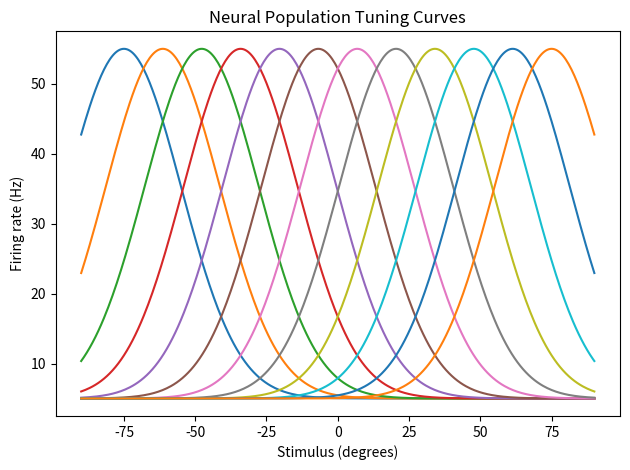
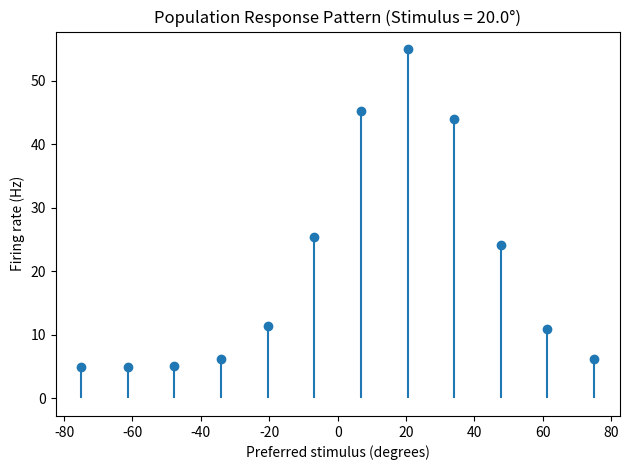

Reproduce these figures in Python, in order.
"""
Population Coding with Tuning Curves

To simulate a population of neurons with Gaussian tuning curves and
    visualise how the population represents a stimulus.

Source:
    Neuromatch Academy - Neural Coding / Population Coding
"""

import numpy as np
import matplotlib.pyplot as plt


def gaussian_tuning(stimulus, pref, sigma, r_max=50.0, baseline=5.0):
    """
    Gaussian tuning curve:
    response = baseline + r_max * exp(-(stim - pref)^2 / (2*sigma^2))
    stimulus, pref, sigma in same units (e.g., degrees).
    returns firing rate in Hz.
    """
    return baseline + r_max * np.exp(-((stimulus - pref) ** 2) / (2 * sigma ** 2))


def run():
    # 1) Define stimulus space (e.g., orientation in degrees)
    stim_space = np.linspace(-90, 90, 361)

    # 2) Create a population of neurons with different preferred stimuli
    n_neurons = 12
    prefs = np.linspace(-75, 75, n_neurons)   # preferred orientations
    sigma = 20.0                               # tuning width (degrees)

    # 3) Plot tuning curves
    plt.figure()
    for pref in prefs:
        rates = gaussian_tuning(stim_space, pref=pref, sigma=sigma)
        plt.plot(stim_space, rates)
    plt.xlabel("Stimulus (degrees)")
    plt.ylabel("Firing rate (Hz)")
    plt.title("Neural Population Tuning Curves")
    plt.tight_layout()
    plt.savefig("population_tuning_curves.png", dpi=300)
    plt.show()

    # 4) Pick a stimulus and show population response pattern
    stimulus = 20.0
    pop_response = gaussian_tuning(stimulus, pref=prefs, sigma=sigma)

    plt.figure()
    plt.stem(prefs, pop_response, basefmt=" ")
    plt.xlabel("Preferred stimulus (degrees)")
    plt.ylabel("Firing rate (Hz)")
    plt.title(f"Population Response Pattern (Stimulus = {stimulus:.1f}°)")
    plt.tight_layout()
    plt.savefig("population_response_pattern.png", dpi=300)
    plt.show()

    # 5) (Optional but nice) Simple population-vector estimate of stimulus
    # This is a basic decoder: weighted average of preferences by firing rate.
    stim_est = np.sum(prefs * pop_response) / np.sum(pop_response)
    print(f"True stimulus: {stimulus:.1f}°, Population-vector estimate: {stim_est:.1f}°")


if __name__ == "__main__":
    run()
